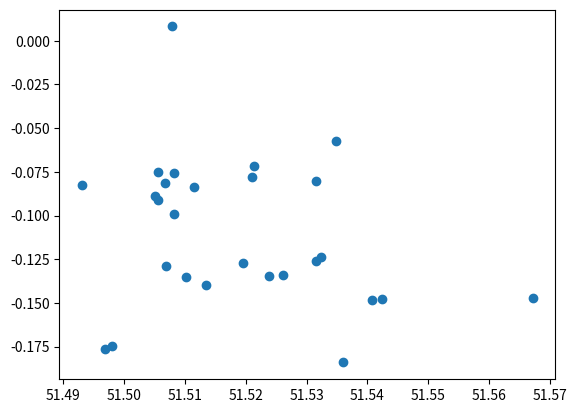

Here is the Python script that generated this plot:
import numpy as np
from scipy.cluster.vq import kmeans2, whiten
import matplotlib.pyplot as plt
import math

places ={
    "Musee des sciences" : {"coords" : [51.497987, -0.174573], "closest" : "aze"},
    "Abbey road" : {"coords" : [51.536051, -0.184107], "closest" : "aze"},
    "Hamleys Magasin de jouets" : {"coords" : [51.513554, -0.139956], "closest" : "aze"},
    "British museum" : {"coords" : [51.519573, -0.126946], "closest" : "aze"},
    "Borough market" : {"coords" : [51.505625, -0.091010], "closest" : "aze"},
    "Camden town" : {"coords" : [51.540834, -0.148392], "closest" : "aze"},
    "natural history museum" : {"coords" : [51.496880, -0.176401], "closest" : "aze"},
    "Brick lane market" : {"coords" : [51.521367, -0.071880], "closest" : "aze"},
    "Tour de Londres" : {"coords" : [51.508306, -0.075896], "closest" : "aze"},
    "Sky garden" : {"coords" : [51.511453, -0.083584], "closest" : "aze"},
    "Hms Belfast" : {"coords" : [51.506786, -0.081368], "closest" : "aze"},
    "Tower bridge" : {"coords" : [51.505603, -0.075346], "closest" : "aze"},
    "London’s nose" : {"coords" : [51.506963, -0.128615], "closest" : "aze"},
    "Old operating museum" : {"coords" : [51.505142, -0.088588], "closest" : "aze"},
    "Wellcome collection" : {"coords" : [51.526173, -0.134002], "closest" : "aze"},
    "Grant museum of zoology" : {"coords" : [51.523766, -0.134658], "closest" : "aze"},
    "Cyberdog" : {"coords" : [51.542383, -0.147534], "closest" : "aze"},
    "Tate museum" : {"coords" : [51.508206, -0.099320], "closest" : "aze"},
    "Stompy garden Le tank" : {"coords" : [51.493111, -0.082658], "closest" : "aze"},
    "St pancreas" : {"coords" : [51.531574, -0.126101], "closest" : "aze"},
    "Cimetière de high gate" : {"coords" : [51.567160, -0.147071], "closest" : "aze"},
    "Long player" : {"coords" : [51.507953, 0.008208], "closest" : "aze"},
    "Hoxton street monster supplies" : {"coords" : [51.531508, -0.080268], "closest" : "aze"},
    "Viktor wind musée curiosité" : {"coords" : [51.534800, -0.057580], "closest" : "aze"},
    "18 folget street" : {"coords" : [51.521066, -0.077732], "closest" : "aze"},
    "picadelly circus" : {"coords" : [51.510163, -0.135036], "closest" : "aze"},
    "voie 9 3/4" : {"coords" : [51.532385, -0.123943], "closest" :"aze"}
}

# def measure(coords1, coords2):
#     lat1 = coords1[0]
#     lon1 = coords1[1]
#     lat2 = coords2[0]
#     lon2 = coords2[1]
#     R = 6378.137 # Radius of earth in KMs
#     dLat = lat2 * np.pi / 180 - lat1 * np.pi / 180;
#     dLon = lon2 * np.pi / 180 - lon1 * np.pi / 180
#     a  = np.sin(dLat/2) * np.sin(dLat/2) + np.cos(lat1*np.pi/180) * np.cos(lat2*np.pi/180) * np.sin(dLon/2) * np.sin(dLon/2)
#     c = 2 * math.atan2(np.sqrt(a), np.sqrt(1-a))
#     d = R*c
#     return d * 1000 # meters

# for k1, v1 in places.items():
#     closest = ["aze", 10000000]
#     for k2, v2 in places.items():
#         if k1 == k2:
#             continue
#         dist = measure(v1["coords"], v2["coords"])
#         if dist < closest[1]:
#             closest = [k2, dist]
#     places[k1]["closest"] = closest

# near = {}
    
    





        
    




coordinates = []
names = []
for k, v in places.items():
    coordinates.append(v["coords"])
    names.append(k)
coordinates = np.array(coordinates)

# exit()
plt.scatter(coordinates[:,0], coordinates[:,1]);
plt.show()
exit()
    
# for c in coordinates:
#     print(c)
coordinates = np.array(coordinates)
x, y = kmeans2(whiten(coordinates), 8, iter = 20)
plt.scatter(coordinates[:,0], coordinates[:,1], c=y);
plt.show()
# print(x, y)
exit()





file = open("index.html", 'w')

file.write('<html>')
file.write('<head>')
file.write('</head>')
file.write('<body>')
for k, v in places.items():
    file.write('<a href="https://maps.google.com/?q='+str(v["coords"][0])+','+str(v["coords"][1])+'">'+k+'</a>')
    file.write('<br>')
file.write('</body>')
file.write('</html>')

file.close()
